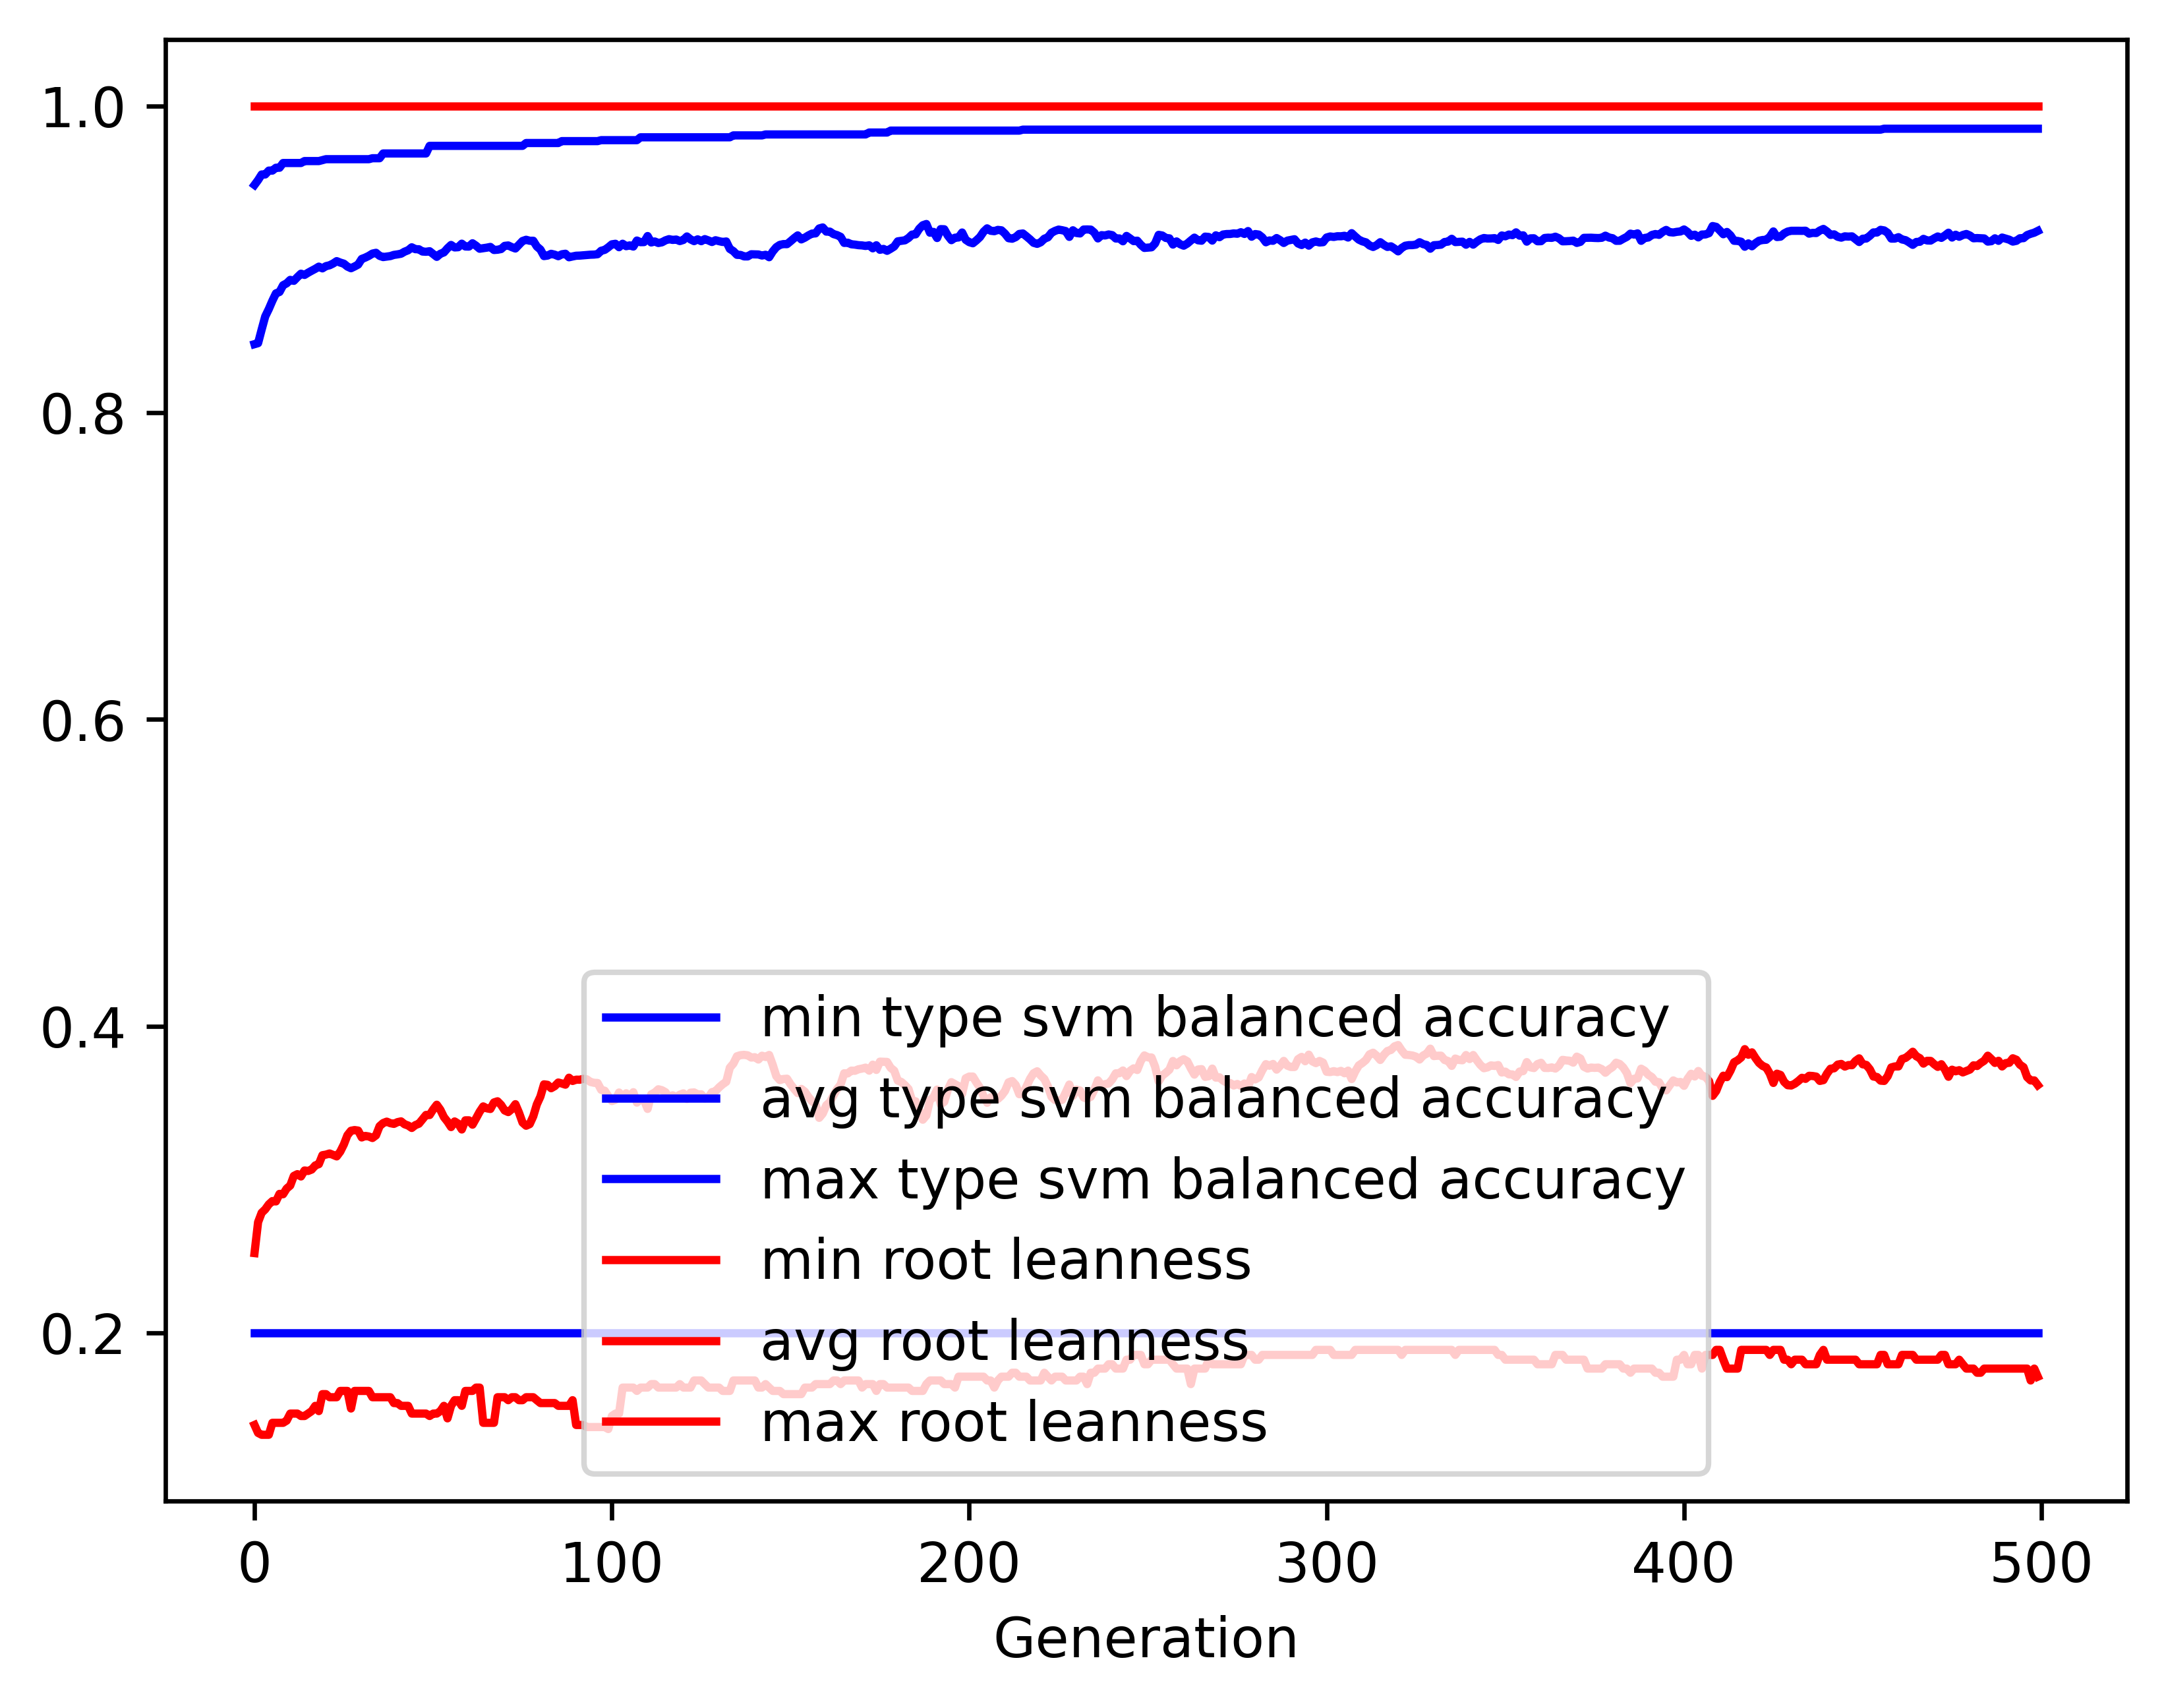

Values plotted in this chart, from the file beside it:
gen, evals, gen_feats, explored, type svm balanced accuracy_min, type svm balanced accuracy_avg, type svm balanced accuracy_max, type svm balanced accuracy_std, root leanness_min, root leanness_avg, root leanness_max, root leanness_std
0, 500, 394, 394, 0.2, 0.8446, 0.9484, 0.1498, 0.14, 0.2521, 1.0, 0.1644
1, 548, 603, 611, 0.2, 0.8453, 0.9516, 0.1286, 0.1348, 0.2722, 1.0, 0.1348
2, 542, 681, 851, 0.2, 0.8542, 0.9553, 0.123, 0.1336, 0.2784, 1.0, 0.138
3, 541, 690, 1052, 0.2, 0.8627, 0.9553, 0.1161, 0.1336, 0.2806, 1.0, 0.1379
4, 552, 723, 1253, 0.2, 0.8675, 0.9578, 0.1107, 0.1336, 0.2838, 1.0, 0.137
5, 545, 693, 1413, 0.2, 0.8729, 0.9578, 0.1051, 0.1414, 0.286, 1.0, 0.135
6, 541, 747, 1590, 0.2, 0.8778, 0.9596, 0.1004, 0.1414, 0.2858, 1.0, 0.1361
7, 554, 777, 1774, 0.2, 0.8787, 0.9596, 0.1012, 0.1414, 0.2907, 1.0, 0.1379
8, 552, 781, 1951, 0.2, 0.883, 0.9627, 0.09832, 0.1414, 0.2904, 1.0, 0.1381
9, 554, 750, 2117, 0.2, 0.8843, 0.9627, 0.09753, 0.1429, 0.2941, 1.0, 0.1358
10, 560, 783, 2288, 0.2, 0.8865, 0.9627, 0.09552, 0.1474, 0.2961, 1.0, 0.1344
11, 556, 786, 2433, 0.2, 0.8859, 0.9627, 0.09631, 0.1474, 0.3024, 1.0, 0.1347
12, 543, 770, 2581, 0.2, 0.8883, 0.9627, 0.09489, 0.1474, 0.3035, 1.0, 0.1335
13, 546, 811, 2740, 0.2, 0.8906, 0.9627, 0.09424, 0.1459, 0.302, 1.0, 0.1345
14, 542, 810, 2874, 0.2, 0.8898, 0.964, 0.09639, 0.1459, 0.3059, 1.0, 0.1364
15, 546, 799, 3004, 0.2, 0.8912, 0.964, 0.09607, 0.1474, 0.3056, 1.0, 0.1368
16, 546, 798, 3110, 0.2, 0.8925, 0.964, 0.09569, 0.1491, 0.3065, 1.0, 0.1356
17, 547, 775, 3219, 0.2, 0.8937, 0.964, 0.09428, 0.1525, 0.3092, 1.0, 0.1346
18, 534, 781, 3325, 0.2, 0.8952, 0.964, 0.0945, 0.1491, 0.3101, 1.0, 0.134
19, 538, 777, 3422, 0.2, 0.894, 0.9646, 0.09641, 0.1601, 0.3159, 1.0, 0.1344
20, 553, 776, 3527, 0.2, 0.8955, 0.9652, 0.09542, 0.1601, 0.3163, 1.0, 0.1341
21, 557, 778, 3620, 0.2, 0.896, 0.9652, 0.09533, 0.1581, 0.317, 1.0, 0.1335
22, 547, 779, 3713, 0.2, 0.8972, 0.9652, 0.09545, 0.1581, 0.3161, 1.0, 0.134
23, 537, 782, 3798, 0.2, 0.8988, 0.9652, 0.09576, 0.1581, 0.3151, 1.0, 0.1345
24, 547, 784, 3879, 0.2, 0.8978, 0.9652, 0.09766, 0.1622, 0.3182, 1.0, 0.135
25, 553, 792, 3957, 0.2, 0.8971, 0.9652, 0.0974, 0.1622, 0.3229, 1.0, 0.133
26, 554, 789, 4031, 0.2, 0.8952, 0.9652, 0.09873, 0.1622, 0.3289, 1.0, 0.1327
27, 558, 777, 4112, 0.2, 0.8941, 0.9652, 0.09997, 0.1508, 0.3318, 1.0, 0.1346
28, 541, 791, 4199, 0.2, 0.8953, 0.9652, 0.09906, 0.1622, 0.3323, 1.0, 0.1344
29, 546, 790, 4283, 0.2, 0.8965, 0.9652, 0.09873, 0.1622, 0.3319, 1.0, 0.1349
30, 540, 823, 4357, 0.2, 0.9002, 0.9652, 0.09692, 0.1622, 0.3275, 1.0, 0.134
31, 554, 790, 4408, 0.2, 0.9011, 0.9652, 0.09618, 0.1622, 0.3285, 1.0, 0.1336
32, 546, 815, 4476, 0.2, 0.9022, 0.9652, 0.0963, 0.1622, 0.3281, 1.0, 0.1339
33, 548, 820, 4534, 0.2, 0.9037, 0.9658, 0.0954, 0.1581, 0.3271, 1.0, 0.1346
34, 558, 794, 4591, 0.2, 0.9042, 0.9658, 0.09526, 0.1581, 0.3289, 1.0, 0.1331
35, 565, 766, 4634, 0.2, 0.9022, 0.9658, 0.09655, 0.1581, 0.3348, 1.0, 0.133
36, 555, 803, 4685, 0.2, 0.9014, 0.9689, 0.09797, 0.1581, 0.3369, 1.0, 0.135
37, 551, 772, 4726, 0.2, 0.9017, 0.9689, 0.09775, 0.1581, 0.3378, 1.0, 0.1343
38, 555, 773, 4764, 0.2, 0.902, 0.9689, 0.09784, 0.1581, 0.3368, 1.0, 0.1354
39, 542, 802, 4822, 0.2, 0.9028, 0.9689, 0.09794, 0.1543, 0.3363, 1.0, 0.1356
40, 539, 753, 4861, 0.2, 0.9031, 0.9689, 0.09805, 0.1543, 0.3374, 1.0, 0.1354
41, 530, 770, 4901, 0.2, 0.9036, 0.9689, 0.09787, 0.1525, 0.3379, 1.0, 0.1351
42, 537, 793, 4941, 0.2, 0.9049, 0.9689, 0.09762, 0.1525, 0.3361, 1.0, 0.1357
43, 548, 782, 4979, 0.2, 0.9058, 0.9689, 0.09693, 0.1525, 0.3352, 1.0, 0.1356
44, 546, 791, 5024, 0.2, 0.9078, 0.9689, 0.0956, 0.1474, 0.3337, 1.0, 0.1348
45, 551, 760, 5062, 0.2, 0.9066, 0.9689, 0.09789, 0.1474, 0.3355, 1.0, 0.1362
46, 551, 800, 5100, 0.2, 0.9065, 0.9689, 0.09751, 0.1474, 0.3364, 1.0, 0.137
47, 545, 798, 5123, 0.2, 0.905, 0.9689, 0.09949, 0.1474, 0.3393, 1.0, 0.1383
48, 549, 756, 5157, 0.2, 0.9049, 0.9689, 0.0993, 0.1474, 0.3421, 1.0, 0.1364
49, 552, 747, 5186, 0.2, 0.9052, 0.9739, 0.09931, 0.1459, 0.3421, 1.0, 0.1368
50, 557, 780, 5215, 0.2, 0.9034, 0.9739, 0.1009, 0.1474, 0.3457, 1.0, 0.1377
51, 552, 739, 5234, 0.2, 0.9015, 0.9739, 0.1029, 0.1474, 0.3488, 1.0, 0.139
52, 542, 788, 5264, 0.2, 0.9035, 0.9739, 0.1008, 0.1491, 0.3455, 1.0, 0.1386
53, 551, 783, 5288, 0.2, 0.9044, 0.9739, 0.1011, 0.1525, 0.3407, 1.0, 0.1418
54, 551, 785, 5311, 0.2, 0.9071, 0.9739, 0.09907, 0.1443, 0.3378, 1.0, 0.1405
55, 550, 780, 5339, 0.2, 0.9093, 0.9739, 0.09737, 0.1525, 0.3342, 1.0, 0.1392
56, 554, 772, 5361, 0.2, 0.9077, 0.9739, 0.09927, 0.1562, 0.3379, 1.0, 0.1396
57, 563, 775, 5392, 0.2, 0.9078, 0.9739, 0.09926, 0.1562, 0.3364, 1.0, 0.1408
58, 545, 787, 5415, 0.2, 0.9101, 0.9739, 0.0973, 0.1525, 0.3327, 1.0, 0.1396
59, 558, 777, 5438, 0.2, 0.9083, 0.9739, 0.09854, 0.1622, 0.3386, 1.0, 0.1385
... 440 more rows
